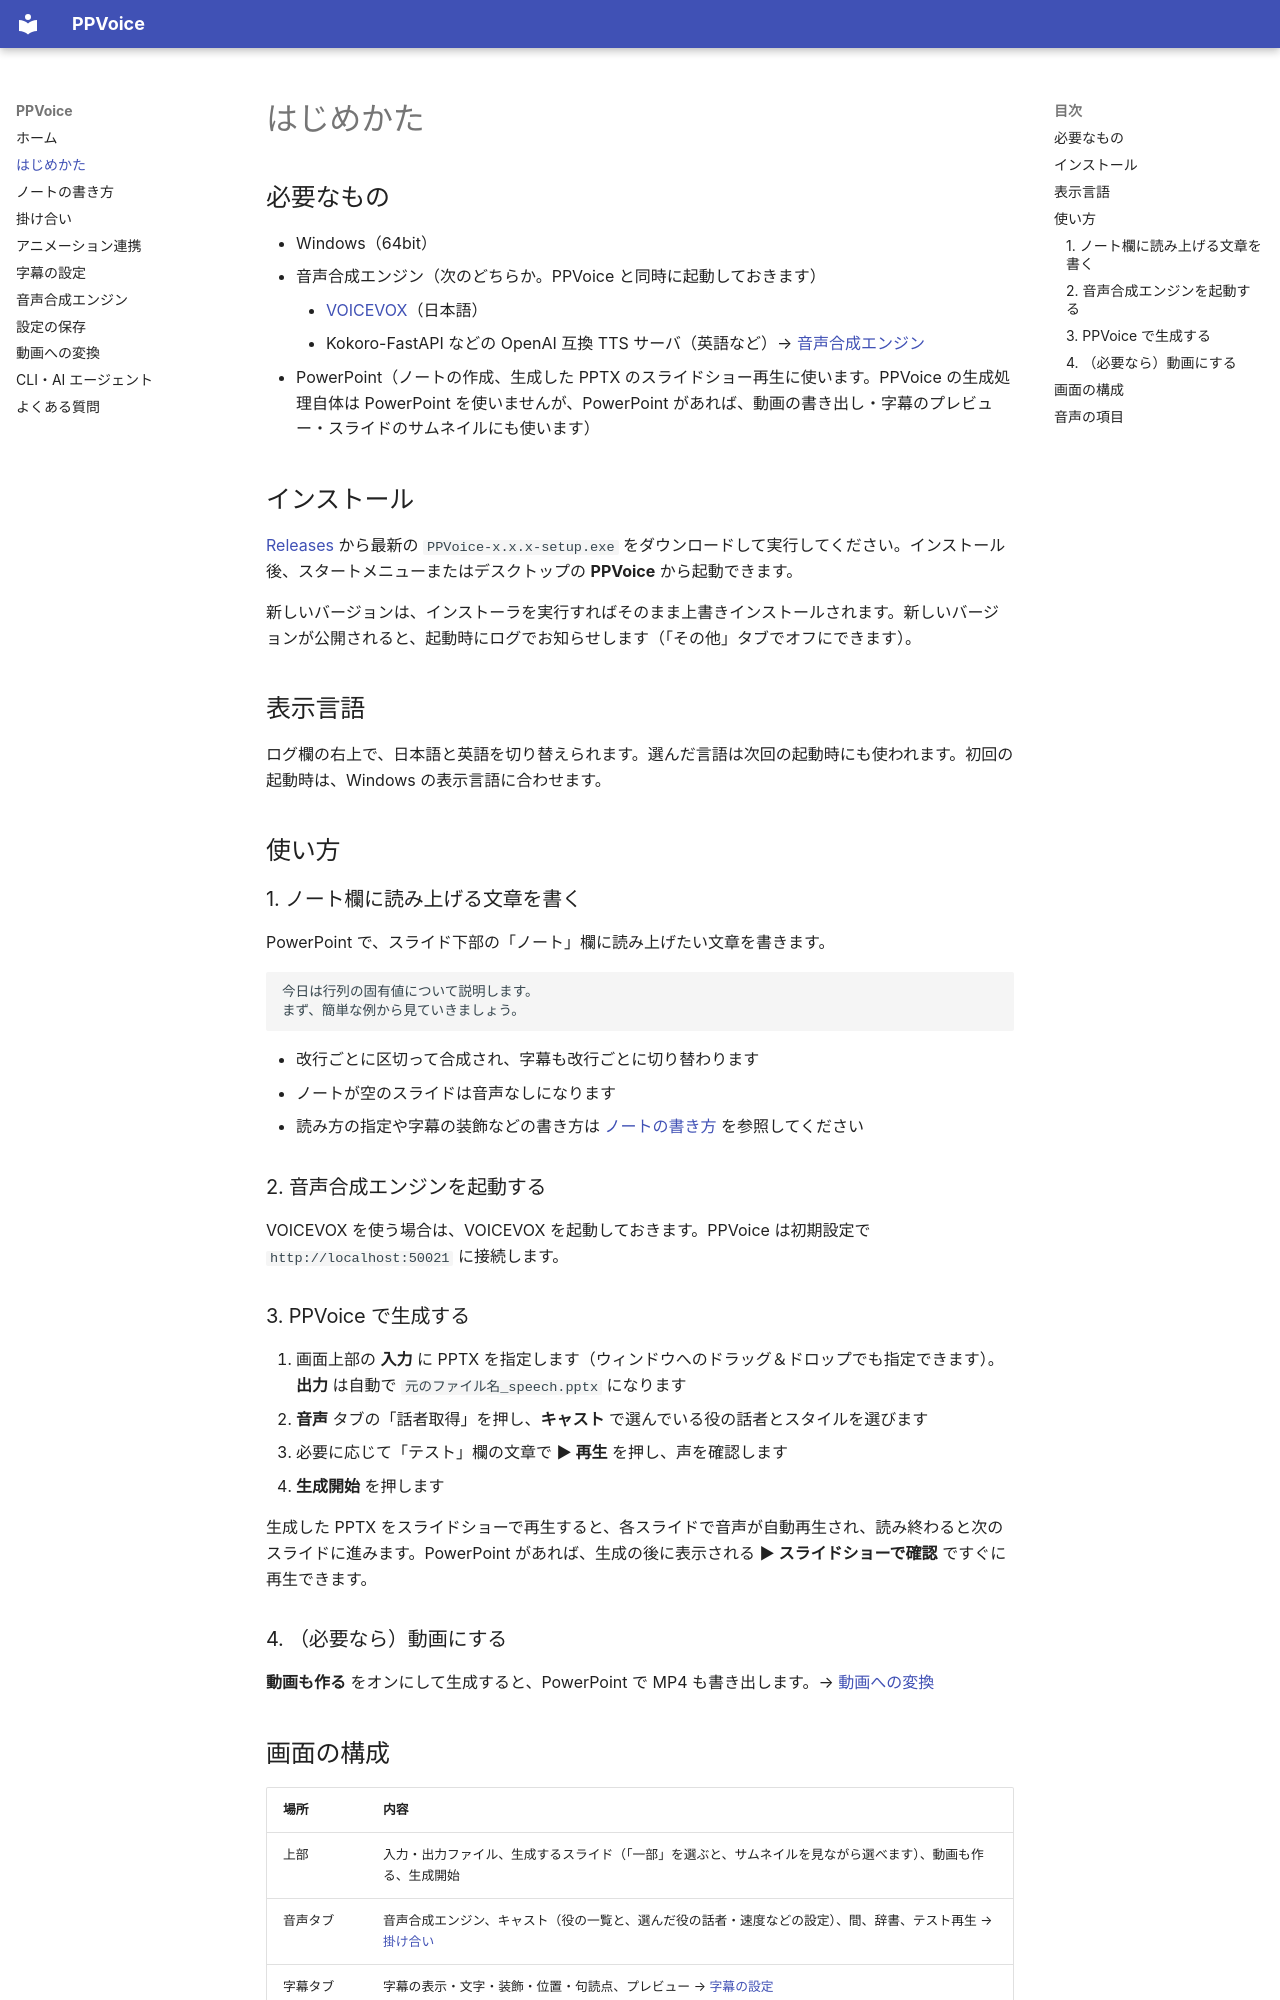

repository: Yasuaki-Ito/PPVoice · page: getting-started/index.html · generator: mkdocs

# はじめかた

## 必要なもの

- Windows（64bit）
- 音声合成エンジン（次のどちらか。PPVoice と同時に起動しておきます）
    - [VOICEVOX](https://voicevox.hiroshiba.jp/)（日本語）
    - Kokoro-FastAPI などの OpenAI 互換 TTS サーバ（英語など）→ [音声合成エンジン](engines.md#openai-互換エンジン)
- PowerPoint（ノートの作成、生成した PPTX のスライドショー再生に使います。PPVoice の生成処理自体は PowerPoint を使いませんが、PowerPoint があれば、動画の書き出し・字幕のプレビュー・スライドのサムネイルにも使います）

## インストール

[Releases](https://github.com/Yasuaki-Ito/PPVoice/releases/latest) から最新の `PPVoice-x.x.x-setup.exe` をダウンロードして実行してください。インストール後、スタートメニューまたはデスクトップの **PPVoice** から起動できます。

新しいバージョンは、インストーラを実行すればそのまま上書きインストールされます。新しいバージョンが公開されると、起動時にログでお知らせします（「その他」タブでオフにできます）。

## 表示言語

ログ欄の右上で、日本語と英語を切り替えられます。選んだ言語は次回の起動時にも使われます。初回の起動時は、Windows の表示言語に合わせます。

## 使い方

### 1. ノート欄に読み上げる文章を書く

PowerPoint で、スライド下部の「ノート」欄に読み上げたい文章を書きます。

```
今日は行列の固有値について説明します。
まず、簡単な例から見ていきましょう。
```

- 改行ごとに区切って合成され、字幕も改行ごとに切り替わります
- ノートが空のスライドは音声なしになります
- 読み方の指定や字幕の装飾などの書き方は [ノートの書き方](notes.md) を参照してください

### 2. 音声合成エンジンを起動する

VOICEVOX を使う場合は、VOICEVOX を起動しておきます。PPVoice は初期設定で `http://localhost:50021` に接続します。

### 3. PPVoice で生成する

1. 画面上部の **入力** に PPTX を指定します（ウィンドウへのドラッグ＆ドロップでも指定できます）。**出力** は自動で `元のファイル名_speech.pptx` になります
2. **音声** タブの「話者取得」を押し、**キャスト** で選んでいる役の話者とスタイルを選びます
3. 必要に応じて「テスト」欄の文章で **▶ 再生** を押し、声を確認します
4. **生成開始** を押します

生成した PPTX をスライドショーで再生すると、各スライドで音声が自動再生され、読み終わると次のスライドに進みます。PowerPoint があれば、生成の後に表示される **▶ スライドショーで確認** ですぐに再生できます。

### 4. （必要なら）動画にする

**動画も作る** をオンにして生成すると、PowerPoint で MP4 も書き出します。→ [動画への変換](video.md)
